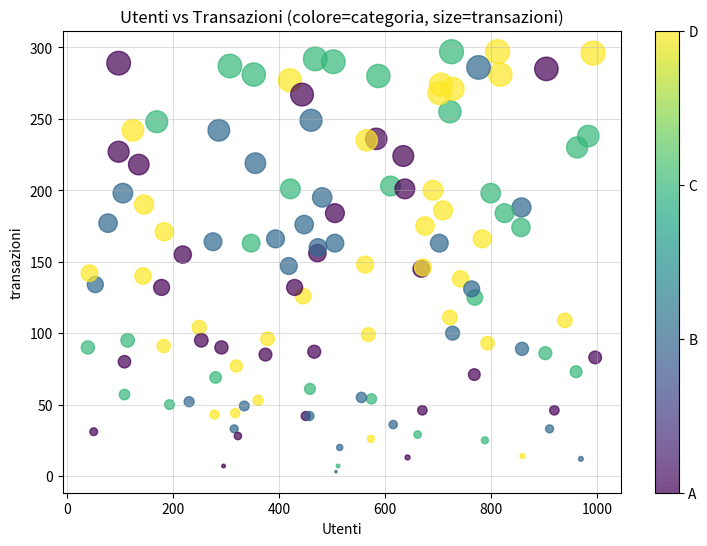

Python code for this plot:
import numpy as np
import pandas as pd
import matplotlib.pyplot as plt

rng = np.random.default_rng(42)


df = pd.DataFrame({
    "Category" : rng.choice(list("ABCD"), size=120),
    "Users" : rng.integers(20, 1000, size=120),
    "Transaction" : rng.integers(1, 300, size=120)
})

codes = df["Category"].astype("category").cat.codes

fig, ax, = plt.subplots(figsize=(9, 6))
sc = ax.scatter(df["Users"], df["Transaction"], 
                c = codes, 
                s=df["Transaction"],
                cmap="viridis",
                alpha=0.7)

ax.set_title("Utenti vs Transazioni (colore=categoria, size=transazioni)")
ax.set_xlabel("Utenti")
ax.set_ylabel("transazioni")
ax.grid(True, alpha=0.4)

cbar = fig.colorbar(sc, ax=ax)
cbar.set_ticks(range(df["Category"].nunique()))
cbar.set_ticklabels(df["Category"].astype("category").cat.categories)

plt.show()